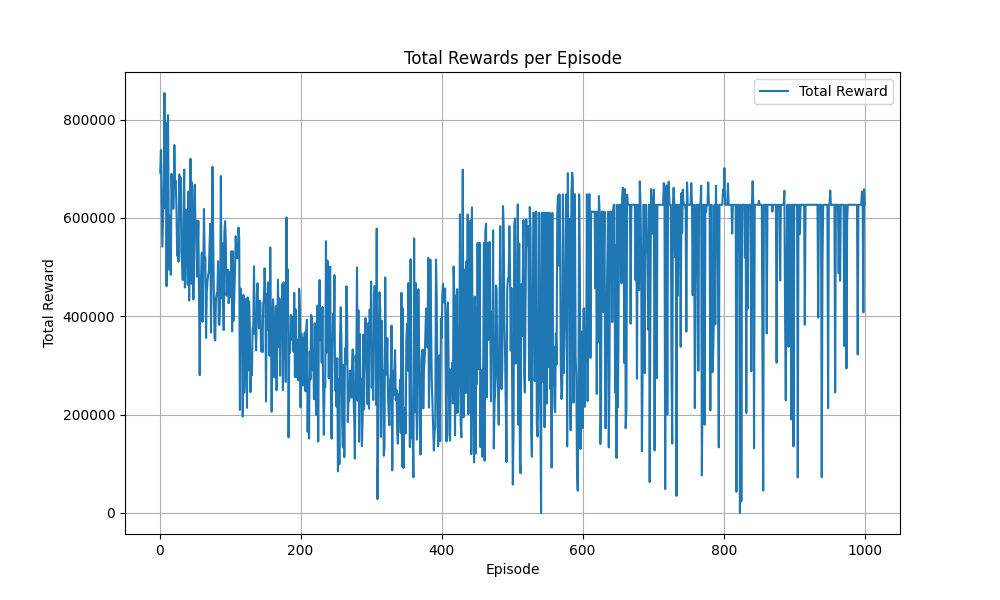

Data behind this chart, as committed beside it:
Episode, Total Reward, Epsilon
1, 691990, 0.995
2, 738350, 0.99
3, 632190, 0.9851
4, 541500, 0.9801
5, 602910, 0.9752
6, 656110, 0.9704
7, 854190, 0.9655
8, 619890, 0.9607
9, 793490, 0.9559
10, 461370, 0.9511
11, 741620, 0.9464
12, 809300, 0.9416
13, 600230, 0.9369
14, 494800, 0.9322
15, 604600, 0.9276
16, 484250, 0.9229
17, 689680, 0.9183
18, 629930, 0.9137
19, 619060, 0.9092
20, 619100, 0.9046
21, 748220, 0.9001
22, 669480, 0.8956
23, 675730, 0.8911
24, 622930, 0.8867
25, 523160, 0.8822
26, 582580, 0.8778
27, 511110, 0.8734
28, 688570, 0.8691
29, 596380, 0.8647
30, 682080, 0.8604
31, 530750, 0.8561
32, 506650, 0.8518
33, 473680, 0.8475
34, 612010, 0.8433
35, 698470, 0.8391
36, 458470, 0.8349
37, 568160, 0.8307
38, 616150, 0.8266
39, 566360, 0.8224
40, 463990, 0.8183
41, 653670, 0.8142
42, 431620, 0.8102
43, 540720, 0.8061
44, 720440, 0.8021
45, 466240, 0.7981
46, 672690, 0.7941
47, 621480, 0.7901
48, 434290, 0.7862
49, 523690, 0.7822
50, 667670, 0.7783
51, 580510, 0.7744
52, 593470, 0.7705
53, 480700, 0.7667
54, 517200, 0.7629
55, 594370, 0.759
56, 444870, 0.7553
57, 280380, 0.7515
58, 482060, 0.7477
59, 484850, 0.744
60, 529280, 0.7403
... 940 more rows
